Run: headless pygame with SDL's dummy video driver; simulated clock (each Clock.tick advances the game by its frame time, no real sleeping); random seed 0; keys injected as events and as key.get_pressed() state; mouse plan: one left click at the window centre at the start of phase 2, then a move to the lower-right quarter at the start of phase 3.
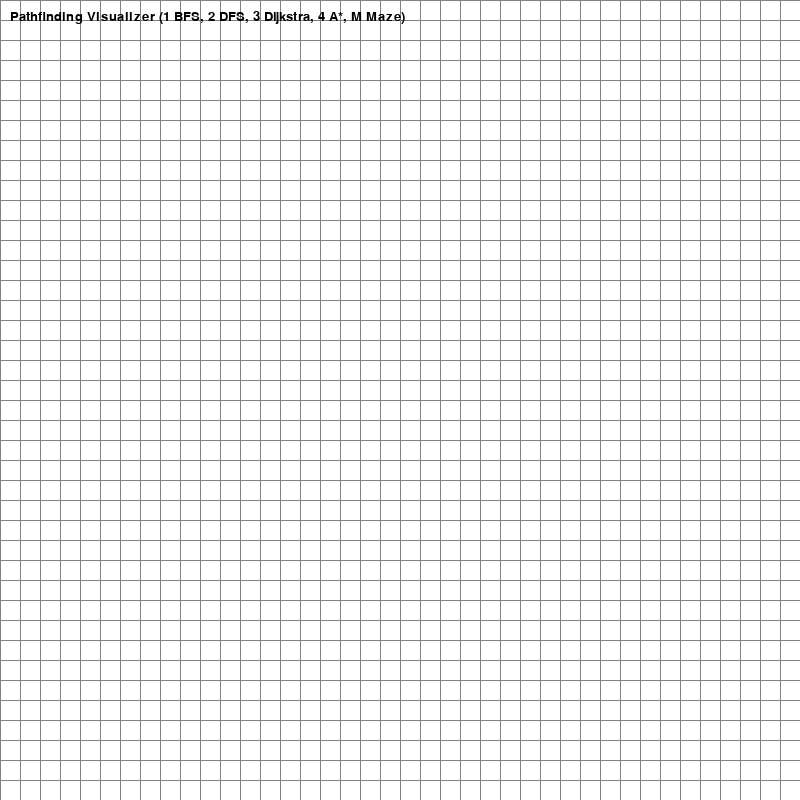
Frame 1 of 4 · flips 1–60 · no input
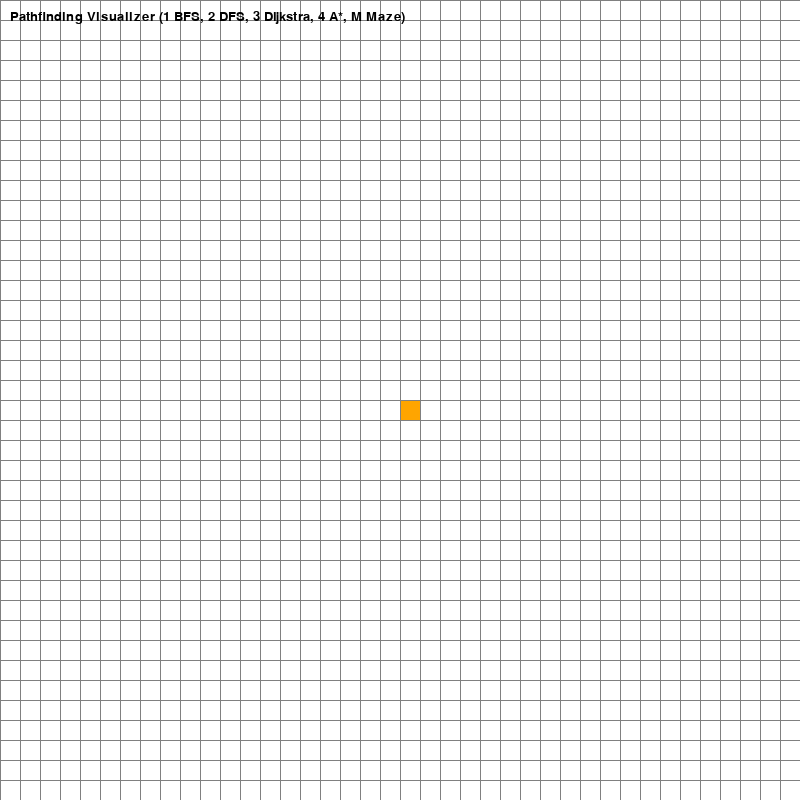
Frame 2 of 4 · flips 61–180 · clicked the window centre · tapped SPACE, RETURN · held RIGHT (→), D
Frame 3 of 4 · flips 181–300 · moved the mouse to the lower-right quarter · held DOWN (↓), S · screen unchanged from frame 2, image omitted
Frame 4 of 4 · flips 301–420 · held LEFT (←), A, UP (↑), W · screen unchanged from frame 3, image omitted

The pygame program that drew these frames:

import pygame
import time
import random
from queue import Queue, PriorityQueue

pygame.init()

WIDTH = 800
ROWS = 40

WIN = pygame.display.set_mode((WIDTH, WIDTH))
pygame.display.set_caption("Pathfinding Visualizer")

WHITE = (255, 255, 255)
BLACK = (0, 0, 0)
RED = (255, 80, 80)
GREEN = (80, 255, 120)
BLUE = (0, 0, 255)
YELLOW = (255, 255, 0)
PURPLE = (128, 0, 128)
ORANGE = (255, 165, 0)
GREY = (128, 128, 128)
TURQUOISE = (64, 224, 208)

FONT = pygame.font.SysFont("arial", 20)

SPEED = 0.01


class Spot:
    def __init__(self, row, col, width, total_rows):
        self.row = row
        self.col = col
        self.x = row * width
        self.y = col * width
        self.color = WHITE
        self.neighbors = []
        self.width = width
        self.total_rows = total_rows

    def get_pos(self):
        return self.row, self.col

    def is_barrier(self):
        return self.color == BLACK

    def reset(self):
        self.color = WHITE

    def make_start(self):
        self.color = ORANGE

    def make_closed(self):
        self.color = RED

    def make_open(self):
        self.color = GREEN

    def make_barrier(self):
        self.color = BLACK

    def make_end(self):
        self.color = TURQUOISE

    def make_path(self):
        self.color = PURPLE

    def draw(self, win):
        pygame.draw.rect(win, self.color, (self.x, self.y, self.width, self.width))

    def update_neighbors(self, grid):
        self.neighbors = []

        dirs = [
            (1, 0), (-1, 0), (0, 1), (0, -1),
            (1, 1), (-1, -1), (1, -1), (-1, 1)
        ]

        for dx, dy in dirs:
            r = self.row + dx
            c = self.col + dy
            if 0 <= r < self.total_rows and 0 <= c < self.total_rows:
                if not grid[r][c].is_barrier():
                    self.neighbors.append(grid[r][c])

    def __lt__(self, other):
        return False


def heuristic(a, b):
    x1, y1 = a
    x2, y2 = b
    return abs(x1 - x2) + abs(y1 - y2)


def reconstruct(came_from, current, draw):
    while current in came_from:
        current = came_from[current]
        current.make_path()
        draw()


def bfs(draw, start, end):
    q = Queue()
    q.put(start)
    came_from = {}
    visited = {start}

    while not q.empty():
        pygame.event.pump()
        time.sleep(SPEED)

        current = q.get()

        if current == end:
            reconstruct(came_from, end, draw)
            end.make_end()
            return True

        for neighbor in current.neighbors:
            if neighbor not in visited:
                visited.add(neighbor)
                came_from[neighbor] = current
                q.put(neighbor)
                neighbor.make_open()

        draw()
        if current != start:
            current.make_closed()

    return False


def dfs(draw, start, end):
    stack = [start]
    came_from = {}
    visited = {start}

    while stack:
        pygame.event.pump()
        time.sleep(SPEED)

        current = stack.pop()

        if current == end:
            reconstruct(came_from, end, draw)
            return True

        for neighbor in current.neighbors:
            if neighbor not in visited:
                visited.add(neighbor)
                came_from[neighbor] = current
                stack.append(neighbor)

        draw()
        if current != start:
            current.make_closed()

    return False


def dijkstra(draw, start, end):
    count = 0
    pq = PriorityQueue()
    pq.put((0, count, start))
    came_from = {}
    dist = {start: 0}

    while not pq.empty():
        pygame.event.pump()
        time.sleep(SPEED)

        current = pq.get()[2]

        if current == end:
            reconstruct(came_from, end, draw)
            return True

        for neighbor in current.neighbors:
            temp = dist[current] + 1

            if neighbor not in dist or temp < dist[neighbor]:
                dist[neighbor] = temp
                count += 1
                pq.put((temp, count, neighbor))
                came_from[neighbor] = current

        draw()
        if current != start:
            current.make_closed()

    return False


def astar(draw, start, end):
    count = 0
    open_set = PriorityQueue()
    open_set.put((0, count, start))

    came_from = {}
    g_score = {start: 0}

    while not open_set.empty():
        pygame.event.pump()
        time.sleep(SPEED)

        current = open_set.get()[2]

        if current == end:
            reconstruct(came_from, end, draw)
            return True

        for neighbor in current.neighbors:
            temp_g = g_score[current] + 1

            if neighbor not in g_score or temp_g < g_score[neighbor]:
                g_score[neighbor] = temp_g
                f = temp_g + heuristic(neighbor.get_pos(), end.get_pos())

                count += 1
                open_set.put((f, count, neighbor))
                came_from[neighbor] = current

        draw()
        if current != start:
            current.make_closed()

    return False


def make_grid(rows, width):
    grid = []
    gap = width // rows

    for i in range(rows):
        grid.append([])
        for j in range(rows):
            grid[i].append(Spot(i, j, gap, rows))

    return grid


def draw_text(win, text):
    render = FONT.render(text, True, BLACK)
    win.blit(render, (10, 10))


def draw_grid(win, rows, width):
    gap = width // rows

    for i in range(rows):
        pygame.draw.line(win, GREY, (0, i * gap), (width, i * gap))

    for j in range(rows):
        pygame.draw.line(win, GREY, (j * gap, 0), (j * gap, width))


def draw(win, grid, rows, width):
    win.fill(WHITE)

    for row in grid:
        for spot in row:
            spot.draw(win)

    draw_grid(win, rows, width)
    draw_text(win, "Pathfinding Visualizer (1 BFS, 2 DFS, 3 Dijkstra, 4 A*, M Maze)")
    pygame.display.update()


def get_clicked(pos, rows, width):
    gap = width // rows
    y, x = pos
    return y // gap, x // gap


def generate_maze(grid):
    for row in grid:
        for spot in row:
            if random.random() < 0.3:
                spot.make_barrier()


def main():
    global SPEED

    grid = make_grid(ROWS, WIDTH)
    start = None
    end = None
    history = []

    run = True

    while run:
        draw(WIN, grid, ROWS, WIDTH)

        for event in pygame.event.get():
            if event.type == pygame.QUIT:
                run = False

            if pygame.mouse.get_pressed()[0]:
                pos = pygame.mouse.get_pos()
                row, col = get_clicked(pos, ROWS, WIDTH)
                spot = grid[row][col]

                if not start and spot != end:
                    start = spot
                    start.make_start()
                elif not end and spot != start:
                    end = spot
                    end.make_end()
                elif spot != start and spot != end:
                    spot.make_barrier()

                history.append(spot)

            if event.type == pygame.KEYDOWN:

                if event.key == pygame.K_UP:
                    SPEED = max(0.001, SPEED - 0.005)

                if event.key == pygame.K_DOWN:
                    SPEED += 0.005

                if event.key == pygame.K_u and history:
                    last = history.pop()
                    last.reset()
                    if last == start:
                        start = None
                    if last == end:
                        end = None

                if event.key == pygame.K_c:
                    start = None
                    end = None
                    for row in grid:
                        for spot in row:
                            spot.reset()

                if event.key == pygame.K_r:
                    start = None
                    end = None
                    grid = make_grid(ROWS, WIDTH)

                if event.key == pygame.K_m:
                    generate_maze(grid)

                if start and end:
                    for row in grid:
                        for spot in row:
                            spot.update_neighbors(grid)

                    if event.key == pygame.K_1:
                        bfs(lambda: draw(WIN, grid, ROWS, WIDTH), start, end)

                    if event.key == pygame.K_2:
                        dfs(lambda: draw(WIN, grid, ROWS, WIDTH), start, end)

                    if event.key == pygame.K_3:
                        dijkstra(lambda: draw(WIN, grid, ROWS, WIDTH), start, end)

                    if event.key == pygame.K_4:
                        astar(lambda: draw(WIN, grid, ROWS, WIDTH), start, end)

    pygame.quit()


if __name__ == "__main__":
    main()
